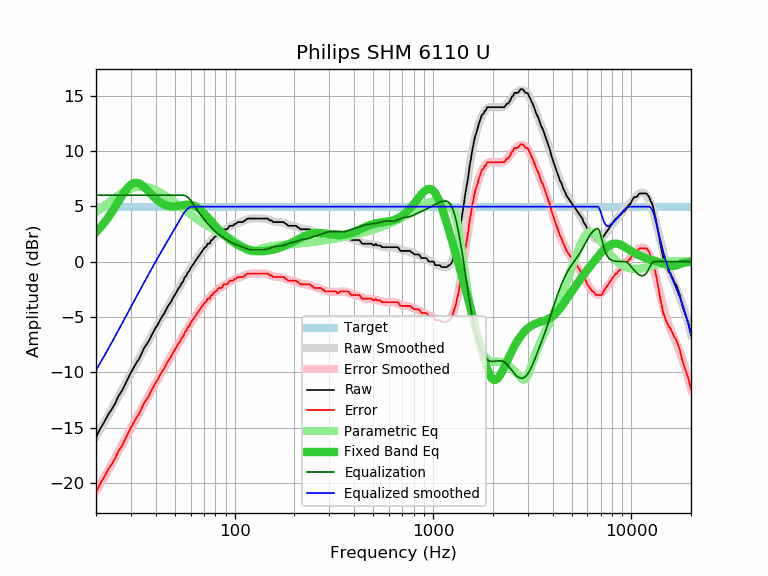

Values plotted in this chart, from the file beside it:
frequency, raw, error, smoothed, error_smoothed, equalization, parametric_eq, equalized_raw, equalized_smoothed, target
20, -15.89, -20.86, -15.81, -20.78, 6.00, 2.68, -9.89, -9.81, 4.97
21, -15.11, -20.08, -15.16, -20.13, 6.00, 3.07, -9.11, -9.16, 4.97
22, -14.49, -19.46, -14.53, -19.50, 6.00, 3.50, -8.49, -8.53, 4.97
23, -13.83, -18.80, -13.91, -18.88, 6.00, 3.97, -7.83, -7.91, 4.97
24, -13.35, -18.32, -13.31, -18.28, 6.00, 4.45, -7.35, -7.31, 4.97
25, -12.80, -17.77, -12.73, -17.70, 6.00, 4.96, -6.80, -6.73, 4.97
26, -12.12, -17.09, -12.17, -17.14, 6.00, 5.46, -6.12, -6.17, 4.97
27, -11.69, -16.66, -11.62, -16.59, 6.00, 5.94, -5.69, -5.62, 4.97
28, -11.12, -16.09, -11.09, -16.06, 6.00, 6.36, -5.12, -5.09, 4.97
29, -10.56, -15.53, -10.58, -15.55, 6.00, 6.71, -4.56, -4.58, 4.97
30, -10.02, -14.99, -10.09, -15.05, 6.00, 6.96, -4.02, -4.09, 4.97
31, -9.56, -14.53, -9.61, -14.58, 6.00, 7.10, -3.56, -3.61, 4.97
32, -9.13, -14.10, -9.15, -14.12, 6.00, 7.13, -3.13, -3.15, 4.97
33, -8.78, -13.75, -8.70, -13.67, 6.00, 7.06, -2.78, -2.70, 4.97
34, -8.28, -13.25, -8.27, -13.24, 6.00, 6.93, -2.28, -2.27, 4.97
35, -7.79, -12.76, -7.86, -12.83, 6.00, 6.74, -1.79, -1.86, 4.97
36, -7.47, -12.44, -7.46, -12.43, 6.00, 6.52, -1.47, -1.46, 4.97
37, -7.14, -12.11, -7.07, -12.04, 6.00, 6.30, -1.14, -1.07, 4.97
38, -6.70, -11.67, -6.70, -11.67, 6.00, 6.08, -0.70, -0.70, 4.97
39, -6.32, -11.29, -6.34, -11.30, 6.00, 5.87, -0.32, -0.34, 4.97
40, -5.96, -10.93, -5.99, -10.95, 6.00, 5.68, 0.04, 0.01, 4.97
41, -5.68, -10.65, -5.65, -10.61, 6.00, 5.52, 0.32, 0.35, 4.97
42, -5.30, -10.27, -5.32, -10.28, 6.00, 5.38, 0.70, 0.68, 4.97
43, -4.98, -9.95, -5.00, -9.96, 6.00, 5.26, 1.02, 1.00, 4.97
44, -4.72, -9.69, -4.69, -9.65, 6.00, 5.16, 1.28, 1.31, 4.97
45, -4.39, -9.36, -4.39, -9.35, 6.00, 5.09, 1.61, 1.61, 4.97
46, -4.05, -9.02, -4.09, -9.06, 6.00, 5.04, 1.95, 1.91, 4.97
47, -3.81, -8.78, -3.80, -8.77, 6.00, 5.00, 2.19, 2.20, 4.97
48, -3.57, -8.54, -3.52, -8.49, 6.00, 4.98, 2.43, 2.48, 4.97
49, -3.24, -8.21, -3.25, -8.22, 6.00, 4.98, 2.76, 2.75, 4.97
50, -2.98, -7.95, -2.98, -7.95, 6.00, 4.98, 3.02, 3.02, 4.97
51, -2.73, -7.70, -2.72, -7.68, 6.00, 5.00, 3.27, 3.28, 4.97
52, -2.42, -7.39, -2.46, -7.43, 6.00, 5.02, 3.58, 3.54, 4.97
53, -2.27, -7.24, -2.21, -7.18, 6.00, 5.05, 3.73, 3.79, 4.97
54, -1.95, -6.92, -1.96, -6.93, 6.00, 5.08, 4.05, 4.04, 4.97
55, -1.80, -6.77, -1.72, -6.69, 6.00, 5.10, 4.20, 4.28, 4.97
56, -1.40, -6.37, -1.49, -6.45, 5.97, 5.13, 4.57, 4.48, 4.97
57, -1.30, -6.27, -1.26, -6.22, 5.91, 5.14, 4.61, 4.65, 4.97
58, -0.97, -5.94, -1.03, -6.00, 5.82, 5.15, 4.85, 4.78, 4.97
59, -0.87, -5.84, -0.82, -5.78, 5.69, 5.15, 4.82, 4.88, 4.97
60, -0.57, -5.54, -0.60, -5.57, 5.54, 5.13, 4.97, 4.94, 4.97
61, -0.38, -5.35, -0.40, -5.37, 5.37, 5.11, 4.99, 4.97, 4.97
62, -0.20, -5.17, -0.20, -5.17, 5.17, 5.07, 4.97, 4.97, 4.97
63, -0.02, -4.99, -0.01, -4.98, 4.98, 5.02, 4.96, 4.97, 4.97
64, 0.16, -4.81, 0.17, -4.79, 4.79, 4.95, 4.95, 4.97, 4.97
65, 0.34, -4.63, 0.35, -4.61, 4.61, 4.87, 4.95, 4.97, 4.97
66, 0.51, -4.46, 0.52, -4.44, 4.44, 4.79, 4.95, 4.97, 4.97
67, 0.68, -4.29, 0.69, -4.28, 4.28, 4.69, 4.96, 4.97, 4.97
68, 0.85, -4.12, 0.84, -4.12, 4.12, 4.59, 4.97, 4.97, 4.97
69, 1.01, -3.96, 0.99, -3.97, 3.97, 4.48, 4.98, 4.97, 4.97
70, 1.17, -3.80, 1.14, -3.83, 3.83, 4.36, 5.00, 4.97, 4.97
71, 1.30, -3.67, 1.27, -3.69, 3.69, 4.25, 4.99, 4.97, 4.97
72, 1.36, -3.61, 1.40, -3.56, 3.56, 4.13, 4.92, 4.97, 4.97
73, 1.62, -3.35, 1.53, -3.44, 3.44, 4.01, 5.06, 4.97, 4.97
74, 1.62, -3.35, 1.65, -3.32, 3.32, 3.88, 4.94, 4.97, 4.97
75, 1.63, -3.34, 1.77, -3.20, 3.20, 3.76, 4.83, 4.97, 4.97
76, 1.93, -3.04, 1.88, -3.09, 3.09, 3.64, 5.02, 4.97, 4.97
77, 1.95, -3.02, 1.98, -2.99, 2.99, 3.53, 4.94, 4.97, 4.97
78, 2.07, -2.90, 2.08, -2.89, 2.89, 3.41, 4.96, 4.97, 4.97
79, 2.21, -2.76, 2.17, -2.79, 2.79, 3.30, 5.00, 4.97, 4.97
... 553 more rows
